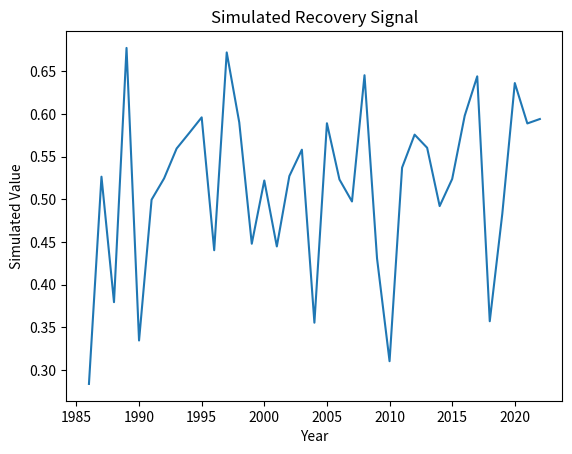

Here is the Python script that generated this plot:
"""
Script: landscape_fragmentation_05.py
Author: Lisa
Description: Placeholder for EO-based forest recovery analysis on topic: landscape_fragmentation
"""

import numpy as np
import pandas as pd
import matplotlib.pyplot as plt

def run_landscape_fragmentation():
    years = np.arange(1986, 2023)
    values = np.random.normal(loc=0.5, scale=0.1, size=len(years))
    trend = np.polyfit(years, values, 1)
    print(f"Simulated trend slope: {trend[0]:.4f}")
    plt.plot(years, values)
    plt.title('Simulated Recovery Signal')
    plt.xlabel('Year')
    plt.ylabel('Simulated Value')
    plt.savefig(f'output_plot_%s_%02d.png')


if __name__ == "__main__":
    run_landscape_fragmentation()
